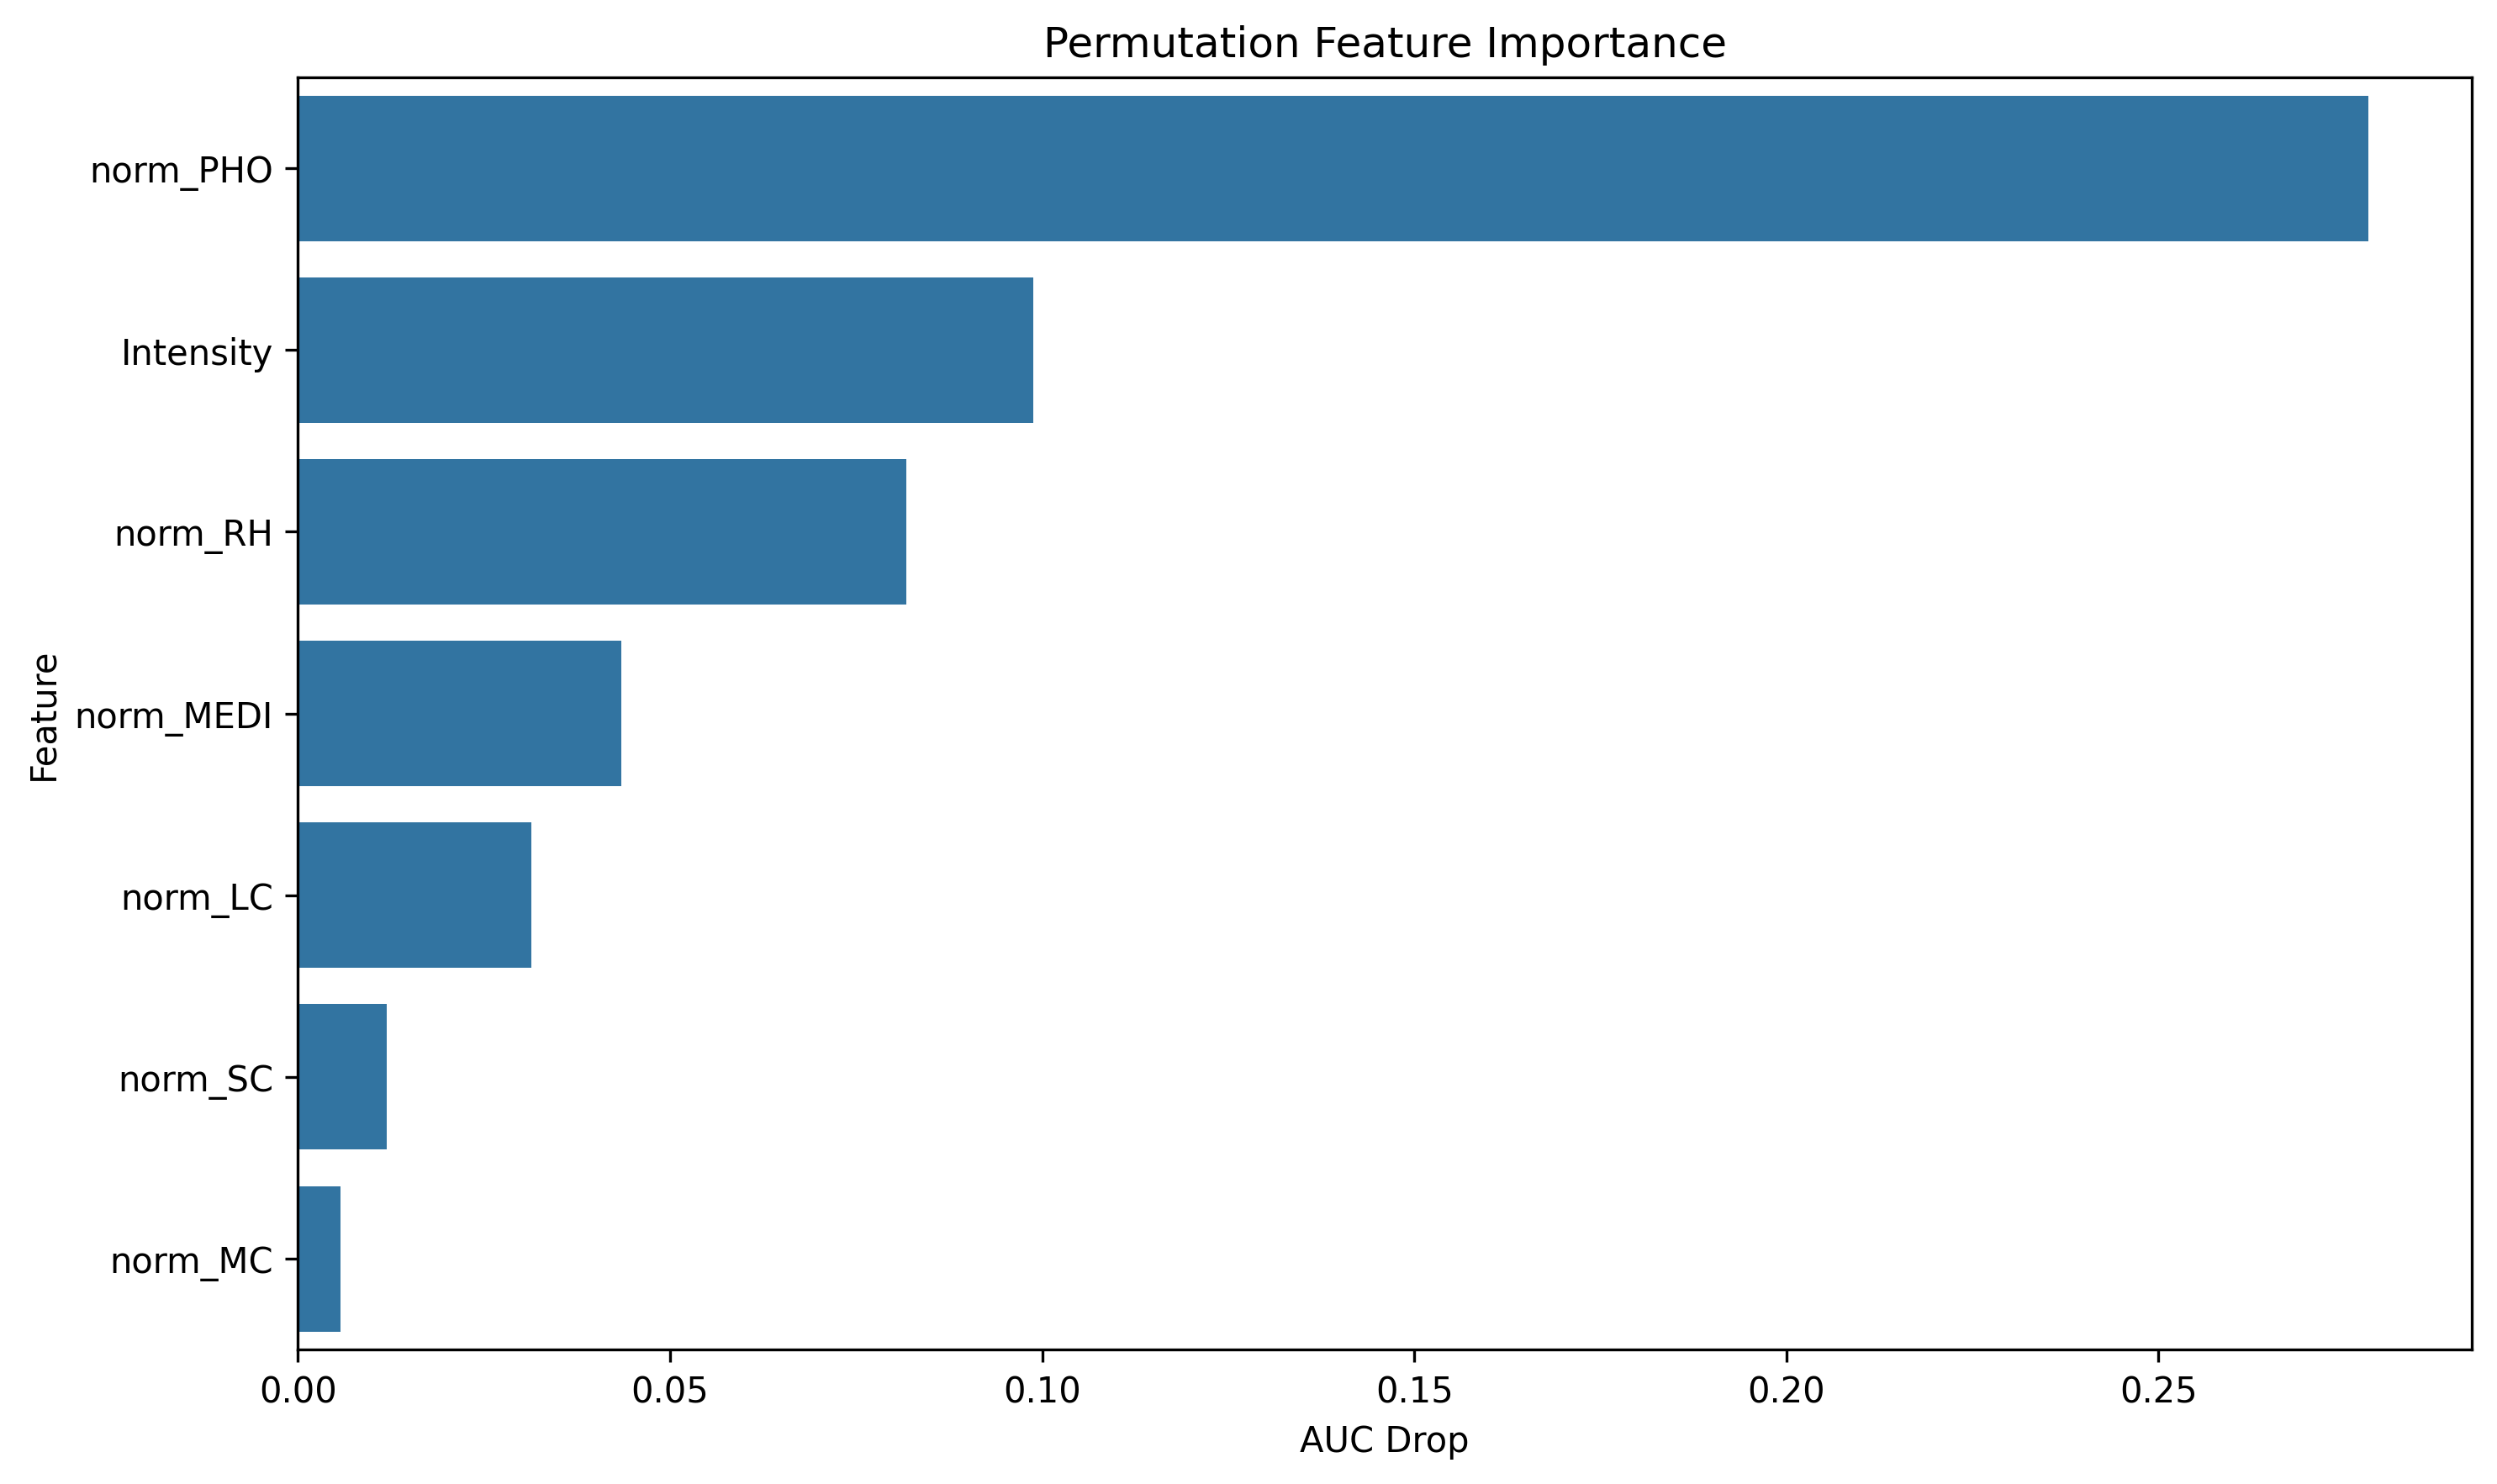

The file beside this chart, header and first rows:
feature, importance
norm_PHO, 0.2782
Intensity, 0.09879
norm_RH, 0.0818
norm_MEDI, 0.0435
norm_LC, 0.03142
norm_SC, 0.01195
norm_MC, 0.005756
